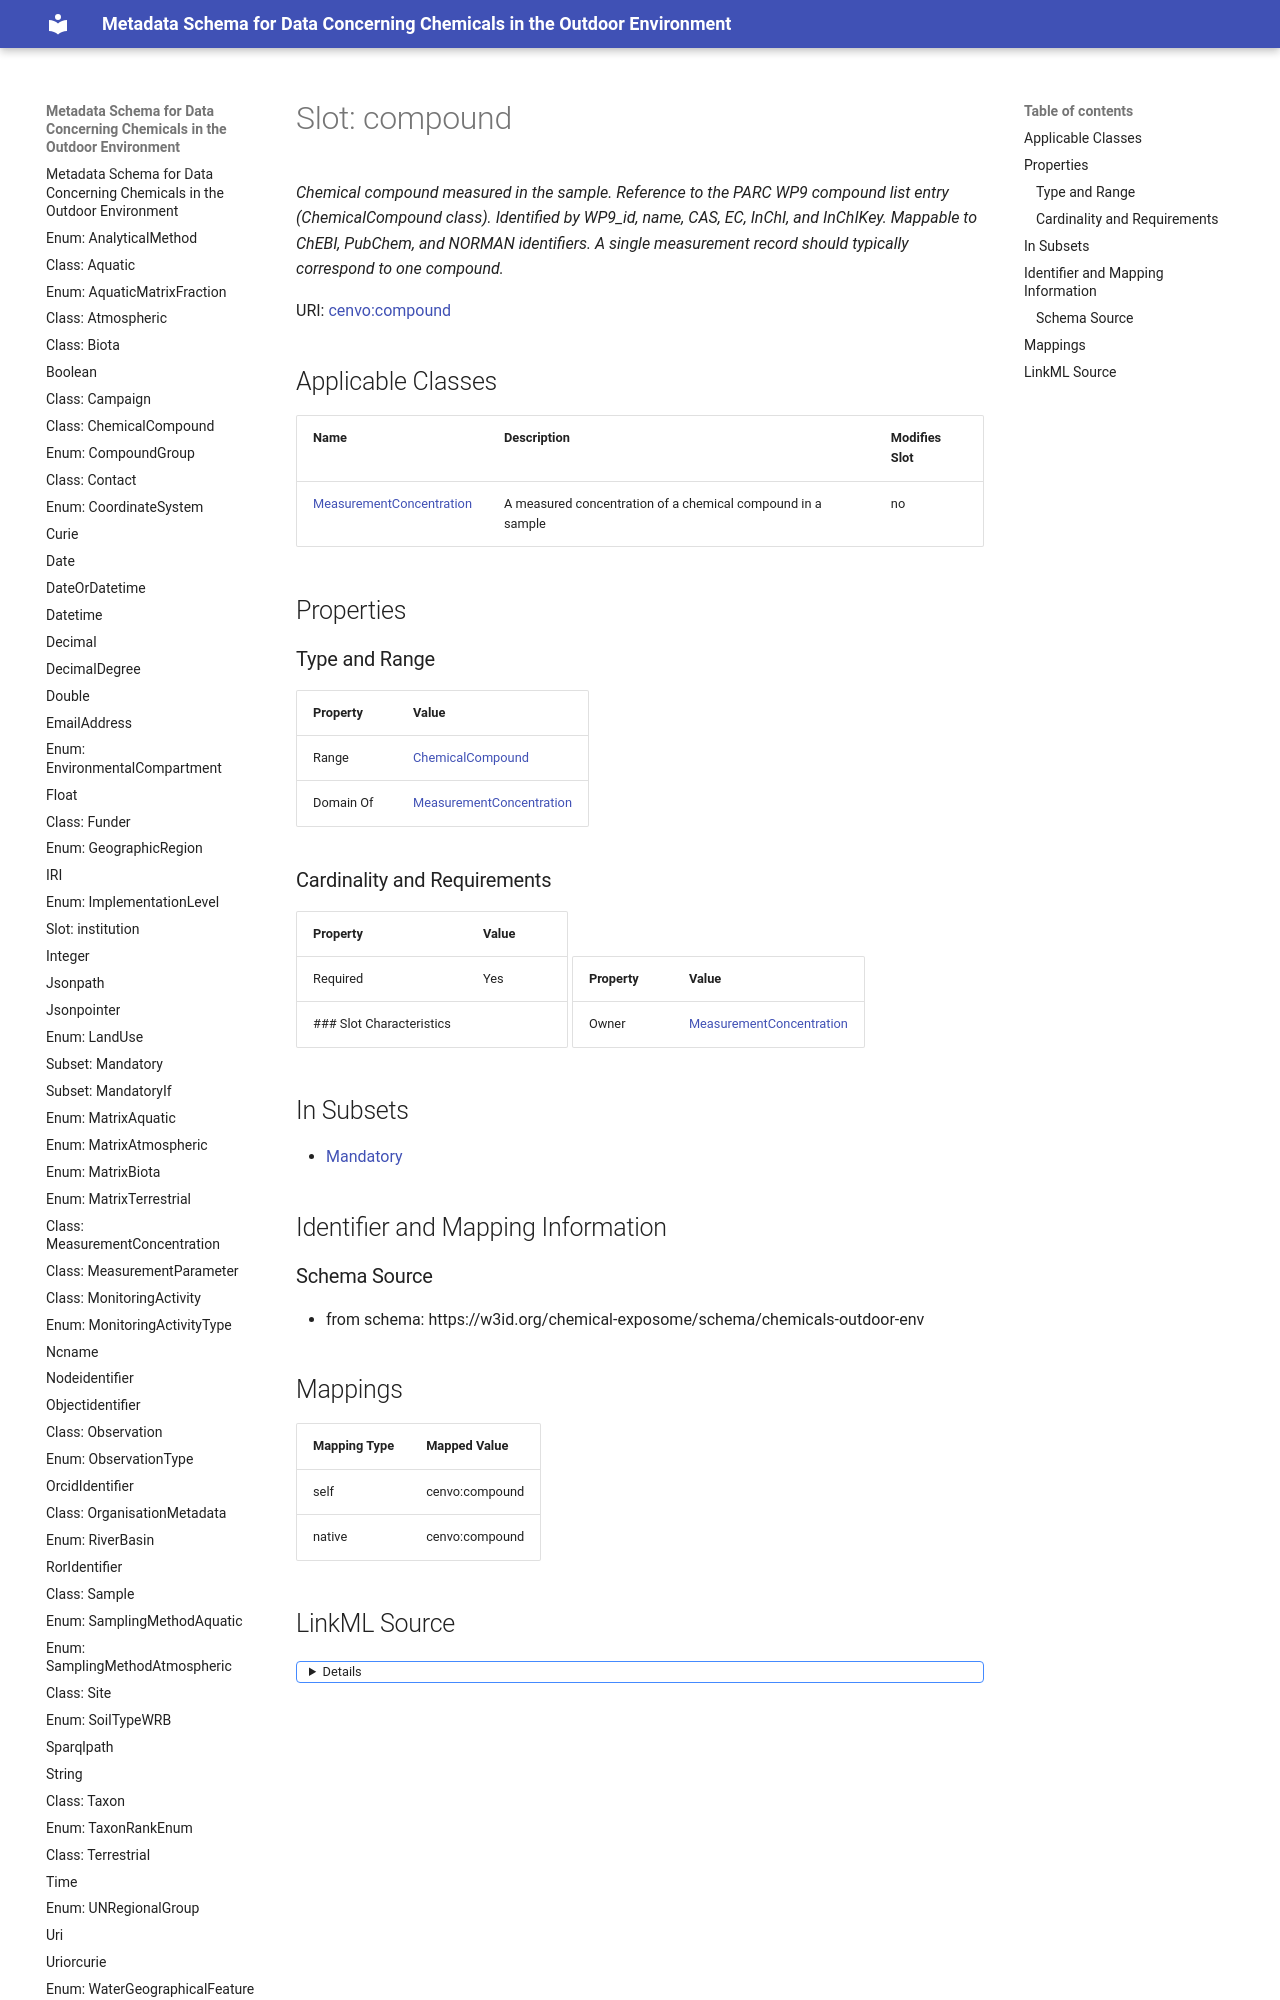

repository: eu-parc/schema_chemicalsOutdoorEnvironment · page: compound/index.html · generator: mkdocs

---
search:
  boost: 5.0
---

# Slot: compound 


_Chemical compound measured in the sample. Reference to the PARC WP9 compound list entry (ChemicalCompound class). Identified by WP9_id, name, CAS, EC, InChI, and InChIKey. Mappable to ChEBI, PubChem, and NORMAN identifiers. A single measurement record should typically correspond to one compound._



<div data-search-exclude markdown="1">



URI: [cenvo:compound](https://w3id.org/chemical-exposome/terms/compound)
<!-- no inheritance hierarchy -->





## Applicable Classes

| Name | Description | Modifies Slot |
| --- | --- | --- |
| [MeasurementConcentration](MeasurementConcentration.md) | A measured concentration of a chemical compound in a sample |  no  |






## Properties
